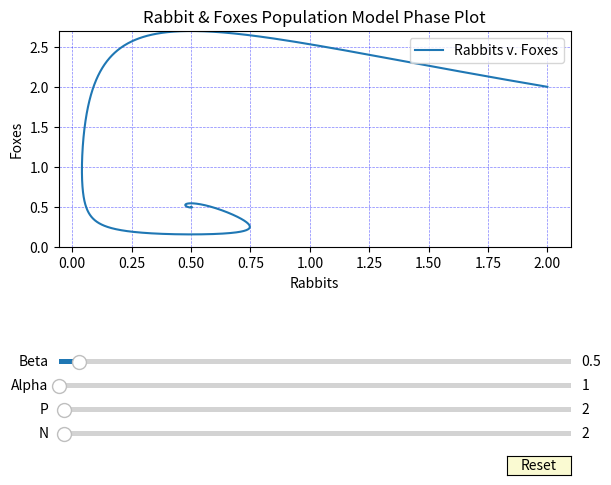

The script that saved this image:

import numpy as np
import matplotlib.pyplot as plt
from matplotlib.widgets import Slider, Button, RadioButtons
from scipy.integrate import odeint
"""
[redacted]

"""
"""
Phase plot attempt:
"""
"""
def lotka(x, t, params):
    N, P = x
    a, b, c, d = params 
    derivs = [a*N - b*N*P, c*N*P - d*P] 
    return derivs



# Parameters
Preymin = 1
Preymax = 100
Predmin = 1
Predmax = 100
Amin = .01
Bmin = .01
Cmin = .01
Dmin = .01
Amax = 20
Bmax = 20
Cmax = 20
Dmax = 20
Prey_0 = 2
Pred_0 = 2
a0 = 1
b0 = .5
c0 = .5
d0 = 2
a = 1
b = 0.5
c = 0.5
d = 2

params = [a, b, c, d]
x0=[Prey_0,Pred_0]
end_time = 60
tstep = 0.001

# Initial function values
t = np.arange(0, end_time, tstep)
prey, predator = odeint(lotka, x0, t, args=(params,)).T



fig = plt.figure()
ax = fig.add_axes([0.10, 0.5, 0.8, 0.45])
phase_plot = ax.plot(prey, predator, label="Rabbits v. Foxes")[0]

ax.set_xlabel("Rabbits")
ax.set_ylabel("Foxes")
ax.legend(loc="upper right")
ax.set_title('Rabbit & Foxes Population Model Phase Plot')
ax.grid(color="b", alpha=0.5, linestyle="dashed", linewidth=0.5)
ax.set_ylim([0, np.max([prey, predator])])


axcolor = 'lightgoldenrodyellow'
axis_Prey = fig.add_axes([0.10, 0.1, 0.8, 0.0225], facecolor=axcolor)
axis_Pred = fig.add_axes([0.10, 0.15, 0.8, 0.0225], facecolor=axcolor)
axis_A = fig.add_axes([0.10, 0.20, 0.8, 0.0225], facecolor=axcolor)
axis_B = fig.add_axes([0.10, 0.25, 0.8, 0.0225], facecolor=axcolor)
axis_C = fig.add_axes([0.10, 0.30, 0.8, 0.0225], facecolor=axcolor)
axis_D = fig.add_axes([0.10, 0.35, 0.8, 0.0225], facecolor=axcolor)

# size: [left, bottom, width, height]

# create each slider on its corresponding place:
slider_Prey = Slider(axis_Prey, 'Inital Prey Population', Preymin, Preymax, valinit=Prey_0, valstep=1)
slider_Pred = Slider(axis_Pred, 'Initial Predator Population', Predmin, Predmax, valinit=Pred_0, valstep=1)
slider_A = Slider(axis_A, 'Growth rate of rabbits', Amin, Amax, valinit=a0)
slider_B = Slider(axis_B, 'Death rate of rabbits by predation', Bmin, Bmax, valinit=b0)
slider_C = Slider(axis_C, 'Natural death rate of foxes', Cmin, Cmax, valinit=c0)
slider_D = Slider(axis_D, 'Rabbits eaten per fox birth', Dmin, Dmax, valinit=d0)

def update(val):

    x = [slider_Prey.val, slider_Pred.val]
    newparams = [slider_A.val, slider_B.val, slider_C.val, slider_D.val]
    # recalculate the function values
    prey, predator = odeint(lotka, x, t, args=(newparams,)).T
    # update the value on the graph
    phase_plot.set_xdata(prey)
    phase_plot.set_ydata(predator)
    # redraw the graph
    fig.canvas.draw_idle()
    ax.set_ylim([0, np.max([prey, predator])])
    ax.set_xlim([0, np.max([prey, predator])])

# set both sliders to call update when their value is changed:
slider_Prey.on_changed(update)
slider_Pred.on_changed(update)
slider_A.on_changed(update)
slider_B.on_changed(update)
slider_C.on_changed(update)
slider_D.on_changed(update)

# create the reset button axis (where its drawn)
resetax = plt.axes([0.8, 0.025, 0.1, 0.04])
# and the button itself
button = Button(resetax, 'Reset', color=axcolor, hovercolor='0.975')

def reset(event):
    slider_Prey.reset()
    slider_Pred.reset()
    slider_A.reset()
    slider_B.reset()
    slider_C.reset()
    slider_D.reset()

button.on_clicked(reset)

plt.show()

"""


# phase part 3:
    
    
def lotka(x, t, params):
    N, P = x
    alpha,beta = params 
    derivs = [N - N*P - (alpha * N**2), N*P - (beta*P)] 
    return derivs



# Parameters
Preymin = 1
Preymax = 100

Predmin = 1
Predmax = 100

Alphamin = 1
Betamin = .1

Alphamax = 10
Betamax = 10

Prey_0 = 2
Pred_0 = 2
alpha0 = 1
beta0 = .5

alpha = 1
beta = 0.5


params = [alpha, beta]
x0=[Prey_0,Pred_0]
maxt = 30
tstep = 0.01


t = np.arange(0, maxt, tstep)
prey, predator = odeint(lotka, x0, t, args=(params,)).T



fig = plt.figure()
ax = fig.add_axes([0.10, 0.5, 0.8, 0.45])
phase_plot = ax.plot(prey, predator, label="Rabbits v. Foxes")[0]


ax.set_xlabel("Rabbits")
ax.set_ylabel("Foxes")
ax.legend(loc="upper right")
ax.set_title('Rabbit & Foxes Population Model Phase Plot')
ax.grid(color="b", alpha=0.5, linestyle="dashed", linewidth=0.5)
ax.set_ylim([0, np.max([prey, predator])])


axcolor = 'lightgoldenrodyellow'
axis_Prey = fig.add_axes([0.10, 0.1, 0.8, 0.0225], facecolor=axcolor)
axis_Pred = fig.add_axes([0.10, 0.15, 0.8, 0.0225], facecolor=axcolor)
axis_Alpha = fig.add_axes([0.10, 0.20, 0.8, 0.0225], facecolor=axcolor)
axis_Beta = fig.add_axes([0.10, 0.25, 0.8, 0.0225], facecolor=axcolor)
# the first argument is the rectangle, with values in percentage of the figure
# size: [left, bottom, width, height]


slider_Prey = Slider(axis_Prey, 'N', Preymin, Preymax, valinit=Prey_0, valstep=1)
slider_Pred = Slider(axis_Pred, 'P', Predmin, Predmax, valinit=Pred_0, valstep=1)
slider_Alpha = Slider(axis_Alpha, 'Alpha', Alphamin, Alphamax, valinit=alpha0)
slider_Beta = Slider(axis_Beta, 'Beta', Betamin, Betamax, valinit=beta0)


def update(val):

    x = [slider_Prey.val, slider_Pred.val]
    newparams = [slider_Alpha.val, slider_Beta.val]

    prey, predator = odeint(lotka, x, t, args=(newparams,)).T

    phase_plot.set_xdata(prey)
    phase_plot.set_ydata(predator)

    fig.canvas.draw_idle()
    ax.set_ylim([0, np.max([prey, predator])])


slider_Prey.on_changed(update)
slider_Pred.on_changed(update)
slider_Alpha.on_changed(update)
slider_Beta.on_changed(update)



resetax = plt.axes([0.8, 0.025, 0.1, 0.04])

button = Button(resetax, 'Reset', color=axcolor, hovercolor='0.975')

def reset(event):
    slider_Prey.reset()
    slider_Pred.reset()
    slider_Alpha.reset()
    slider_Beta.reset()

button.on_clicked(reset)

plt.show()

